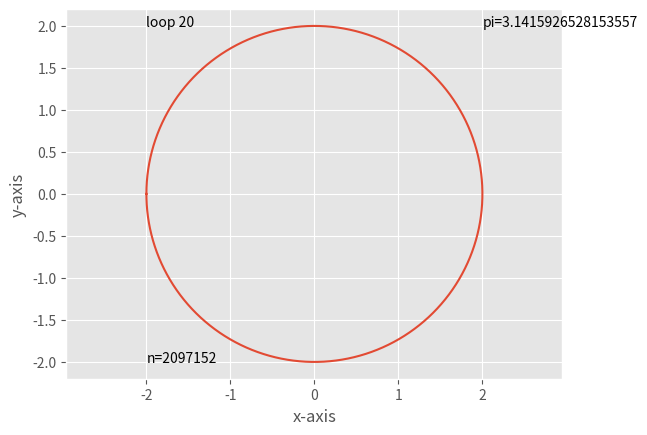

Generate this figure with matplotlib:
import numpy as np
import matplotlib.pyplot as plt
from matplotlib import style
from math import sqrt

style.use('ggplot')
plt.ion()

iteration = 20
jump = 2

for i in range(iteration):
    plt.clf()

    function1 = '(4 - x1**2)**(1/2)'
    function2 = '-(4 - x2**2)**(1/2)'

    x1 = np.arange(-2, (2+jump), jump)
    x2 = np.arange((2-jump), (-2-jump), -jump)

    y1 = eval(function1)
    y2 = eval(function2)

    x = np.append(x1, x2)
    y = np.append(y1, y2)

    circum = np.array([sqrt((x[i+1]-x[i])**2 + (y[i+1]-y[i])**2) for i in \
                       range(int(4/jump))])
    circum = np.nansum(circum)
    circum *= 2

    pi = circum/4

    jump /= 2

    plt.xlabel('x-axis')
    plt.ylabel('y-axis')
    
    plt.text(2, 2, ('pi='+str(pi)))
    plt.text(-2, 2, ('loop '+str(i+1)))
    plt.text(-2, -2, 'n='+str(2**(i+2)))
    
    plt.axis('equal')
    plt.plot(x, y)
    plt.show()
    plt.pause(0.5)
